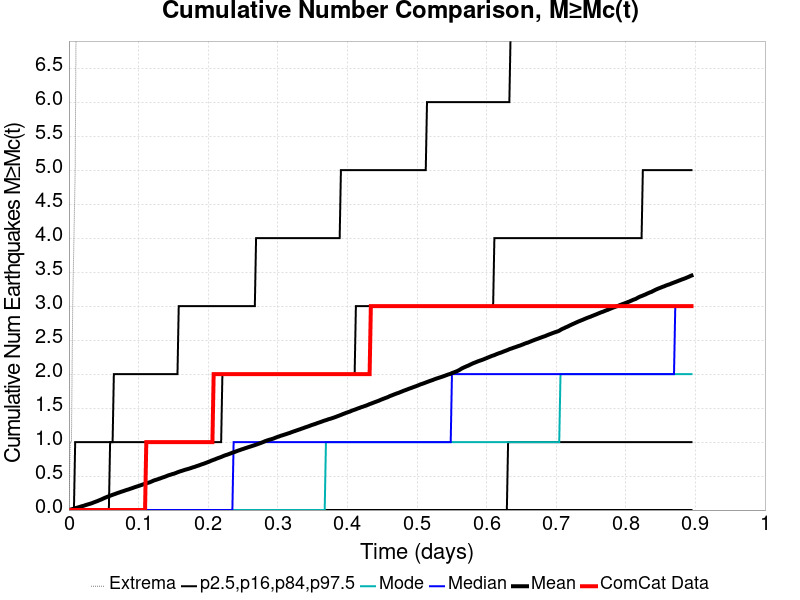

The table this chart was drawn from, first rows:
Time (days), ComCat Data, Simulation Mean, Simulation Median, Simulation Mode, Simulation Minimum, Simulation Maximum, 2.5 %-ile, 16 %-ile, 84 %-ile, 97.5 %-ile
0.0, 0.0, 0.0, 0.0, 0.0, 0.0, 0.0, 0.0, 0.0, 0.0, 0.0
0.001793, 0.0, 0.0059, 0.0, 0.0, 0.0, 1.0, 0.0, 0.0, 0.0, 0.0
0.003585, 0.0, 0.0104, 0.0, 0.0, 0.0, 1.0, 0.0, 0.0, 0.0, 0.0
0.005378, 0.0, 0.0153, 0.0, 0.0, 0.0, 3.0, 0.0, 0.0, 0.0, 0.0
0.00717, 0.0, 0.0212, 0.0, 0.0, 0.0, 4.0, 0.0, 0.0, 0.0, 0.0
0.008963, 0.0, 0.0266, 0.0, 0.0, 0.0, 5.0, 0.0, 0.0, 0.0, 1.0
0.01076, 0.0, 0.0321, 0.0, 0.0, 0.0, 8.0, 0.0, 0.0, 0.0, 1.0
0.01255, 0.0, 0.0371, 0.0, 0.0, 0.0, 9.0, 0.0, 0.0, 0.0, 1.0
0.01434, 0.0, 0.0426, 0.0, 0.0, 0.0, 11.0, 0.0, 0.0, 0.0, 1.0
0.01613, 0.0, 0.0484, 0.0, 0.0, 0.0, 11.0, 0.0, 0.0, 0.0, 1.0
0.01793, 0.0, 0.0543, 0.0, 0.0, 0.0, 11.0, 0.0, 0.0, 0.0, 1.0
0.01972, 0.0, 0.0594, 0.0, 0.0, 0.0, 13.0, 0.0, 0.0, 0.0, 1.0
0.02151, 0.0, 0.0644, 0.0, 0.0, 0.0, 14.0, 0.0, 0.0, 0.0, 1.0
0.0233, 0.0, 0.0706, 0.0, 0.0, 0.0, 14.0, 0.0, 0.0, 0.0, 1.0
0.0251, 0.0, 0.0768, 0.0, 0.0, 0.0, 14.0, 0.0, 0.0, 0.0, 1.0
0.02689, 0.0, 0.0819, 0.0, 0.0, 0.0, 14.0, 0.0, 0.0, 0.0, 1.0
0.02868, 0.0, 0.0878, 0.0, 0.0, 0.0, 16.0, 0.0, 0.0, 0.0, 1.0
0.03047, 0.0, 0.0932, 0.0, 0.0, 0.0, 19.0, 0.0, 0.0, 0.0, 1.0
0.03227, 0.0, 0.0985, 0.0, 0.0, 0.0, 20.0, 0.0, 0.0, 0.0, 1.0
0.03406, 0.0, 0.1059, 0.0, 0.0, 0.0, 20.0, 0.0, 0.0, 0.0, 1.0
0.03585, 0.0, 0.1132, 0.0, 0.0, 0.0, 20.0, 0.0, 0.0, 0.0, 1.0
0.03764, 0.0, 0.1198, 0.0, 0.0, 0.0, 28.0, 0.0, 0.0, 0.0, 1.0
0.03944, 0.0, 0.1269, 0.0, 0.0, 0.0, 43.0, 0.0, 0.0, 0.0, 1.0
0.04123, 0.0, 0.1336, 0.0, 0.0, 0.0, 52.0, 0.0, 0.0, 0.0, 1.0
0.04302, 0.0, 0.1419, 0.0, 0.0, 0.0, 61.0, 0.0, 0.0, 0.0, 1.0
0.04481, 0.0, 0.1492, 0.0, 0.0, 0.0, 68.0, 0.0, 0.0, 0.0, 1.0
0.04661, 0.0, 0.1566, 0.0, 0.0, 0.0, 75.0, 0.0, 0.0, 0.0, 1.0
0.0484, 0.0, 0.1653, 0.0, 0.0, 0.0, 81.0, 0.0, 0.0, 0.0, 1.0
0.05019, 0.0, 0.1738, 0.0, 0.0, 0.0, 86.0, 0.0, 0.0, 0.0, 1.0
0.05198, 0.0, 0.1817, 0.0, 0.0, 0.0, 96.0, 0.0, 0.0, 0.0, 1.0
0.05378, 0.0, 0.1889, 0.0, 0.0, 0.0, 98.0, 0.0, 0.0, 0.0, 1.0
0.05557, 0.0, 0.197, 0.0, 0.0, 0.0, 100.0, 0.0, 0.0, 0.0, 1.0
0.05736, 0.0, 0.2032, 0.0, 0.0, 0.0, 105.0, 0.0, 0.0, 0.0, 1.0
0.05915, 0.0, 0.2105, 0.0, 0.0, 0.0, 107.0, 0.0, 0.0, 1.0, 1.0
0.06095, 0.0, 0.2172, 0.0, 0.0, 0.0, 110.0, 0.0, 0.0, 1.0, 1.0
0.06274, 0.0, 0.2244, 0.0, 0.0, 0.0, 110.0, 0.0, 0.0, 1.0, 1.0
0.06453, 0.0, 0.2304, 0.0, 0.0, 0.0, 114.0, 0.0, 0.0, 1.0, 2.0
0.06632, 0.0, 0.2371, 0.0, 0.0, 0.0, 117.0, 0.0, 0.0, 1.0, 2.0
0.06812, 0.0, 0.2439, 0.0, 0.0, 0.0, 119.0, 0.0, 0.0, 1.0, 2.0
0.06991, 0.0, 0.251, 0.0, 0.0, 0.0, 122.0, 0.0, 0.0, 1.0, 2.0
0.0717, 0.0, 0.2568, 0.0, 0.0, 0.0, 124.0, 0.0, 0.0, 1.0, 2.0
0.07349, 0.0, 0.2631, 0.0, 0.0, 0.0, 125.0, 0.0, 0.0, 1.0, 2.0
0.07529, 0.0, 0.2696, 0.0, 0.0, 0.0, 127.0, 0.0, 0.0, 1.0, 2.0
0.07708, 0.0, 0.2753, 0.0, 0.0, 0.0, 130.0, 0.0, 0.0, 1.0, 2.0
0.07887, 0.0, 0.2814, 0.0, 0.0, 0.0, 135.0, 0.0, 0.0, 1.0, 2.0
0.08066, 0.0, 0.2879, 0.0, 0.0, 0.0, 137.0, 0.0, 0.0, 1.0, 2.0
0.08246, 0.0, 0.2942, 0.0, 0.0, 0.0, 139.0, 0.0, 0.0, 1.0, 2.0
0.08425, 0.0, 0.2998, 0.0, 0.0, 0.0, 140.0, 0.0, 0.0, 1.0, 2.0
0.08604, 0.0, 0.305, 0.0, 0.0, 0.0, 140.0, 0.0, 0.0, 1.0, 2.0
0.08783, 0.0, 0.3123, 0.0, 0.0, 0.0, 143.0, 0.0, 0.0, 1.0, 2.0
0.08963, 0.0, 0.3181, 0.0, 0.0, 0.0, 144.0, 0.0, 0.0, 1.0, 2.0
0.09142, 0.0, 0.3245, 0.0, 0.0, 0.0, 147.0, 0.0, 0.0, 1.0, 2.0
0.09321, 0.0, 0.3309, 0.0, 0.0, 0.0, 149.0, 0.0, 0.0, 1.0, 2.0
0.095, 0.0, 0.338, 0.0, 0.0, 0.0, 151.0, 0.0, 0.0, 1.0, 2.0
0.0968, 0.0, 0.3438, 0.0, 0.0, 0.0, 153.0, 0.0, 0.0, 1.0, 2.0
0.09859, 0.0, 0.3493, 0.0, 0.0, 0.0, 154.0, 0.0, 0.0, 1.0, 2.0
0.1004, 0.0, 0.3557, 0.0, 0.0, 0.0, 154.0, 0.0, 0.0, 1.0, 2.0
0.1022, 0.0, 0.3618, 0.0, 0.0, 0.0, 157.0, 0.0, 0.0, 1.0, 2.0
0.104, 0.0, 0.3683, 0.0, 0.0, 0.0, 160.0, 0.0, 0.0, 1.0, 2.0
0.1058, 0.0, 0.3747, 0.0, 0.0, 0.0, 162.0, 0.0, 0.0, 1.0, 2.0
... 440 more rows
